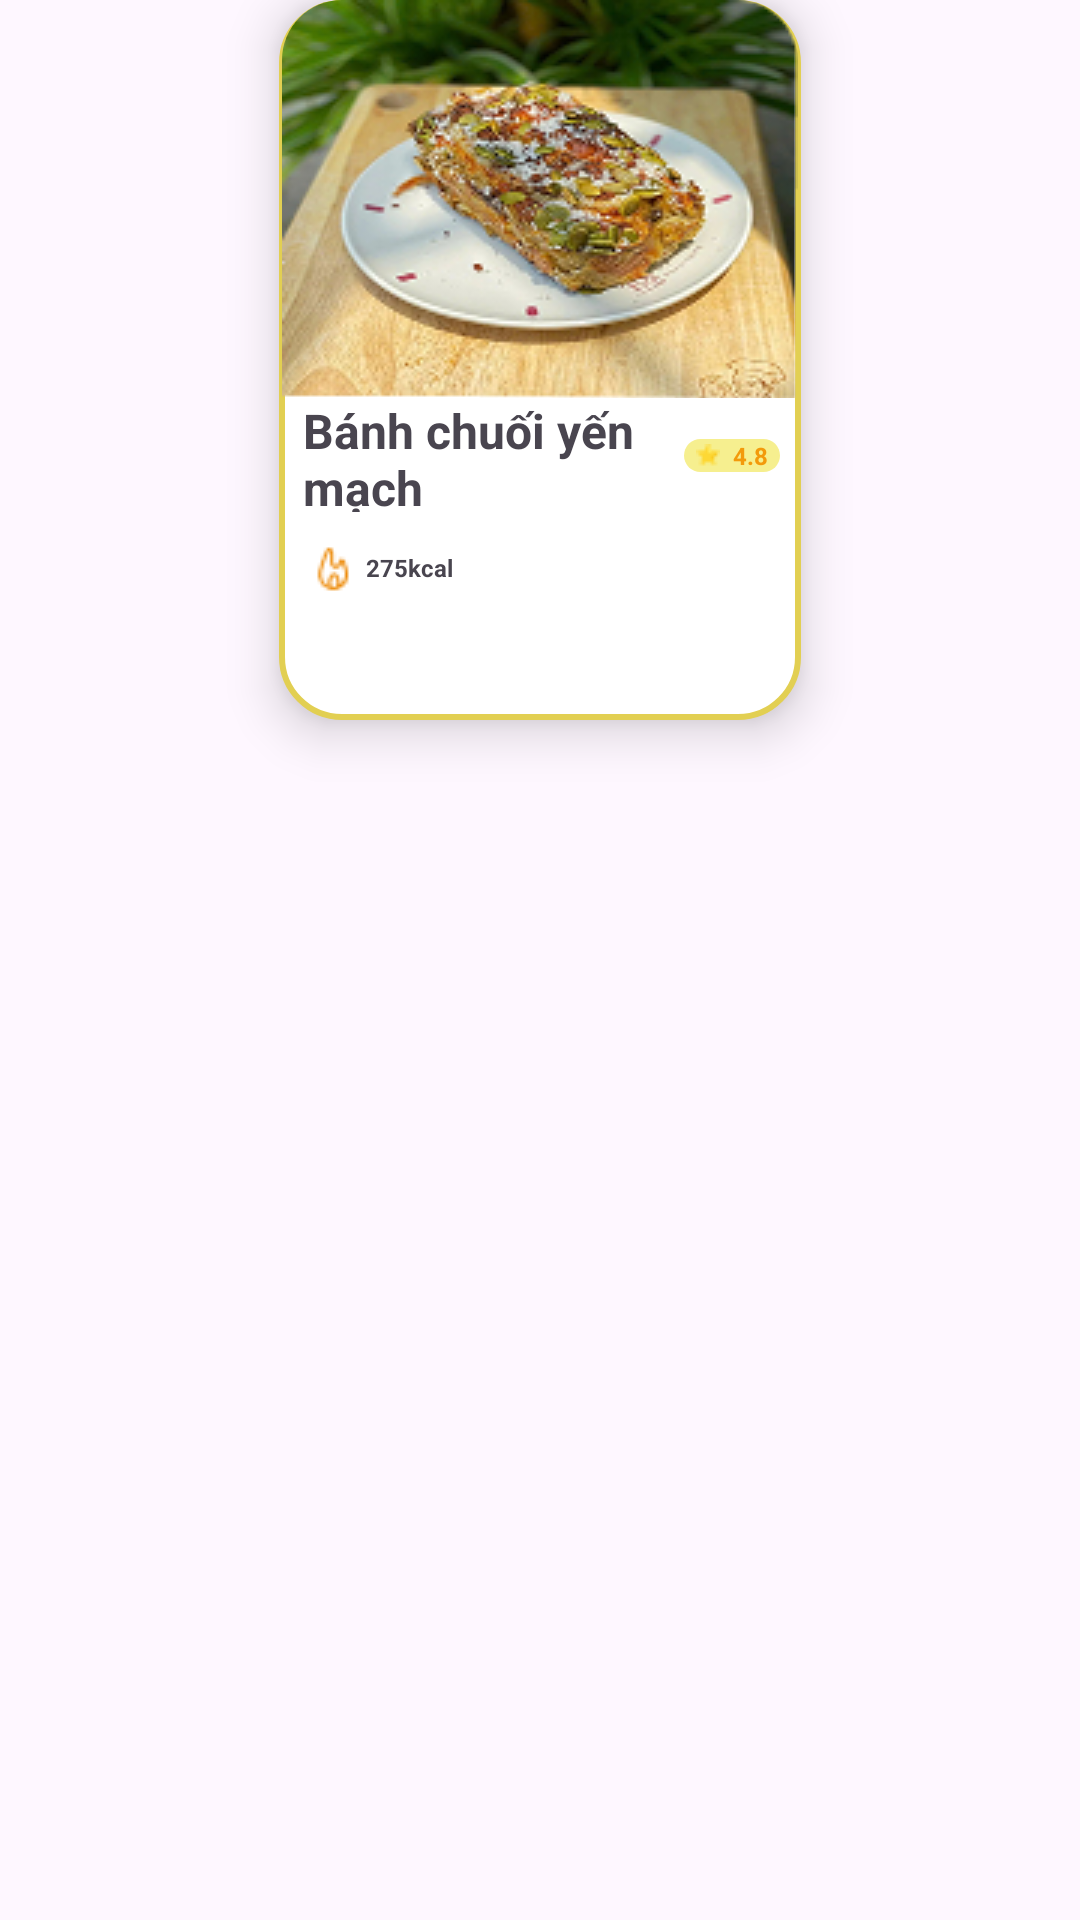

Produce the Android XML layout that renders to this screen, including the resource entries it uses.
<!-- AndroidManifest.xml: application theme Theme.Reproject -->
<!-- res/layout/item.xml -->
<?xml version="1.0" encoding="utf-8"?>
<androidx.constraintlayout.widget.ConstraintLayout xmlns:android="http://schemas.android.com/apk/res/android"
    xmlns:app="http://schemas.android.com/apk/res-auto"
    xmlns:tools="http://schemas.android.com/tools"
    android:layout_width="match_parent"
    android:layout_height="260dp">

    <androidx.constraintlayout.widget.ConstraintLayout
        android:id="@+id/constraintLayout3"
        android:layout_width="174dp"
        android:layout_height="240dp"
        android:background="@drawable/item"
        android:elevation="10dp"
        app:layout_constraintEnd_toEndOf="parent"
        app:layout_constraintStart_toStartOf="parent"
        app:layout_constraintTop_toTopOf="parent">

        <androidx.constraintlayout.widget.ConstraintLayout
            android:id="@+id/constraintLayout4"
            android:layout_width="172dp"
            android:layout_height="132.75dp"
            android:background="@drawable/image"
            app:layout_constraintEnd_toEndOf="parent"
            app:layout_constraintStart_toStartOf="parent"
            app:layout_constraintTop_toTopOf="parent">

            <ImageView
                android:id="@+id/imageView5"
                android:layout_width="172dp"
                android:layout_height="132.75dp"
                android:background="@drawable/itemimage"
                android:clipToOutline="true"
                android:scaleType="centerCrop"
                app:layout_constraintEnd_toEndOf="parent"
                app:layout_constraintStart_toStartOf="parent"
                app:layout_constraintTop_toTopOf="parent"
                app:srcCompat="@drawable/image_3" />
        </androidx.constraintlayout.widget.ConstraintLayout>

        <TextView
            android:id="@+id/textView5"
            android:layout_width="120dp"
            android:layout_height="38dp"
            android:layout_marginStart="8dp"
            android:text="Bánh chuối yến mạch"
            android:textSize="16sp"
            android:textStyle="bold"
            app:layout_constraintStart_toStartOf="parent"
            app:layout_constraintTop_toBottomOf="@+id/constraintLayout4" />

        <TextView
            android:id="@+id/textView6"
            android:layout_width="32dp"
            android:layout_height="wrap_content"
            android:background="@drawable/score"
            android:paddingEnd="4dp"
            android:text="4.8"
            android:textAlignment="textEnd"
            android:textColor="#F39A0B"
            android:textSize="8sp"
            android:textStyle="bold"
            app:layout_constraintBottom_toBottomOf="@+id/textView5"
            app:layout_constraintEnd_toEndOf="parent"
            app:layout_constraintStart_toEndOf="@+id/textView5"
            app:layout_constraintTop_toTopOf="@+id/textView5" />

        <ImageView
            android:id="@+id/imageView12"
            android:layout_width="wrap_content"
            android:layout_height="wrap_content"
            android:layout_marginStart="4dp"
            app:layout_constraintBottom_toBottomOf="@+id/textView6"
            app:layout_constraintStart_toStartOf="@+id/textView6"
            app:layout_constraintTop_toTopOf="@+id/textView6"
            app:srcCompat="@drawable/noto_star" />

        <ImageView
            android:id="@+id/imageView13"
            android:layout_width="wrap_content"
            android:layout_height="wrap_content"
            android:layout_marginStart="8dp"
            android:layout_marginTop="8dp"
            app:layout_constraintStart_toStartOf="parent"
            app:layout_constraintTop_toBottomOf="@+id/textView5"
            app:srcCompat="@drawable/lets_icons_calories" />

        <TextView
            android:id="@+id/textView7"
            android:layout_width="wrap_content"
            android:layout_height="wrap_content"
            android:text="275"
            android:textSize="8sp"
            android:textStyle="bold"
            app:layout_constraintBottom_toBottomOf="@+id/imageView13"
            app:layout_constraintStart_toEndOf="@+id/imageView13"
            app:layout_constraintTop_toTopOf="@+id/imageView13" />

        <TextView
            android:id="@+id/textView8"
            android:layout_width="wrap_content"
            android:layout_height="wrap_content"
            android:text="kcal"
            android:textSize="8sp"
            android:textStyle="bold"
            app:layout_constraintBottom_toBottomOf="@+id/imageView13"
            app:layout_constraintStart_toEndOf="@+id/textView7"
            app:layout_constraintTop_toTopOf="@+id/imageView13" />
    </androidx.constraintlayout.widget.ConstraintLayout>

</androidx.constraintlayout.widget.ConstraintLayout>
<!-- resources referenced by this layout -->
<resources>
  <!-- drawable image (drawable) -->
  <?xml version="1.0" encoding="utf-8"?>
  <shape xmlns:android="http://schemas.android.com/apk/res/android">
  <corners
      android:radius="20dp"></corners>
  </shape>
  <!-- drawable image_3: png bitmap (drawable, 60588 bytes) -->
  <!-- drawable item (drawable) -->
  <?xml version="1.0" encoding="utf-8"?>
  <shape xmlns:android="http://schemas.android.com/apk/res/android">
  <corners
      android:radius="20dp"></corners>
      <stroke
          android:width="2dp"
          android:color="#E2CF52"></stroke>
      <solid
          android:color="@color/white"></solid>
  </shape>
  <!-- drawable itemimage (drawable) -->
  <?xml version="1.0" encoding="utf-8"?>
  <shape xmlns:android="http://schemas.android.com/apk/res/android">
  <corners
      android:topLeftRadius="20dp"
      android:topRightRadius="20dp"></corners>
  </shape>
  <!-- drawable lets_icons_calories: png bitmap (drawable, 499 bytes) -->
  <!-- drawable noto_star: png bitmap (drawable, 272 bytes) -->
  <!-- drawable score (drawable) -->
  <?xml version="1.0" encoding="utf-8"?>
  <shape xmlns:android="http://schemas.android.com/apk/res/android">
  <solid
      android:color="#F6EF8F"></solid>
      <corners
          android:radius="20dp"></corners>
  </shape>
  <style name="Theme.Reproject" parent="Base.Theme.Reproject" />
  <style name="Base.Theme.Reproject" parent="Theme.Material3.DayNight.NoActionBar">
          
          
      </style>
  <!-- not gathered from this repository: default colours our renderer supplied (Android Studio template values) -->
  <color name="white">#FFFFFFFF</color>
</resources>
